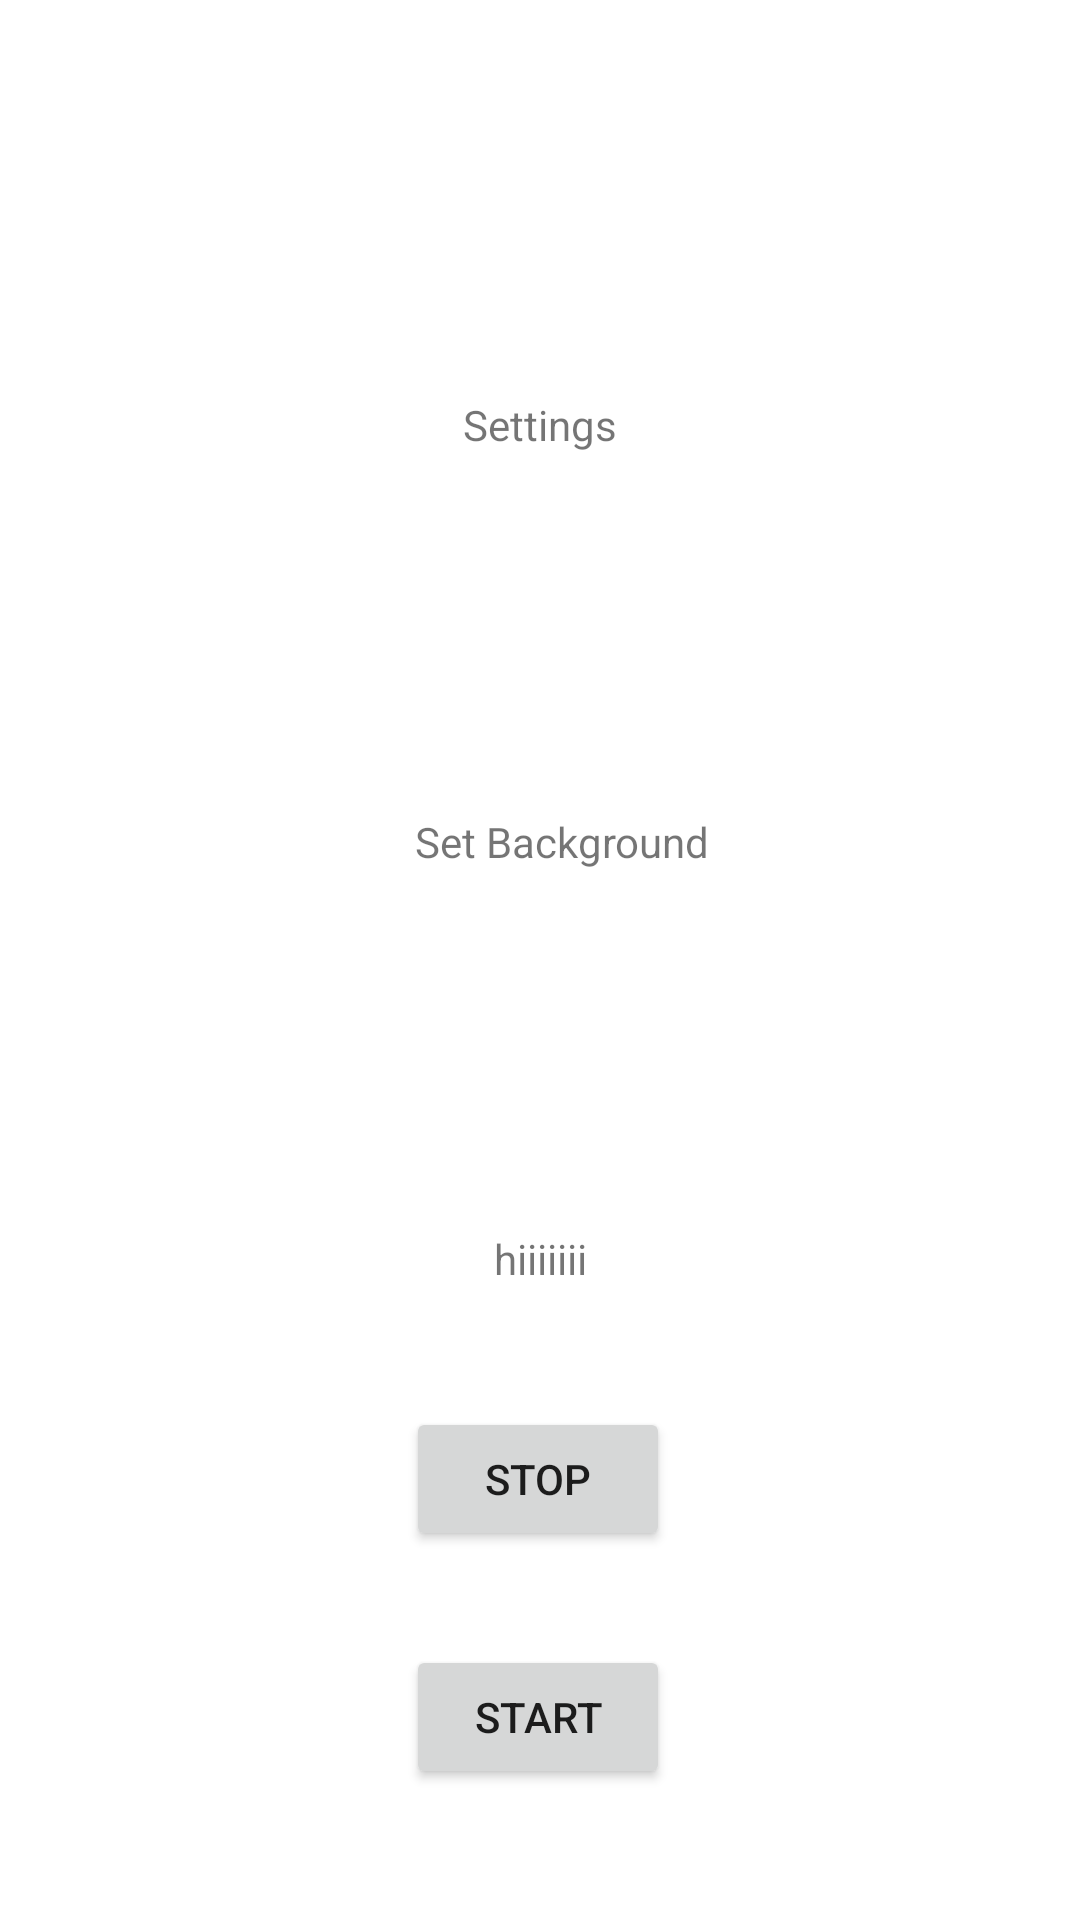

Write the Android layout XML for this screen, with the resource values it uses.
<!-- AndroidManifest.xml: application theme Theme.Massenger -->
<!-- res/layout/activtity_settings_option_page.xml -->
<?xml version="1.0" encoding="utf-8"?>

<androidx.constraintlayout.widget.ConstraintLayout xmlns:android="http://schemas.android.com/apk/res/android"
    xmlns:app="http://schemas.android.com/apk/res-auto"
    android:layout_width="match_parent"
    android:layout_height="match_parent">

    <TextView
        android:id="@+id/ProfilePageMainLabel"
        android:layout_width="wrap_content"
        android:layout_height="wrap_content"
        android:layout_marginTop="132dp"
        android:text="Settings"
        android:onClick="ProfilePageMainLabelOnClick"
        app:layout_constraintEnd_toEndOf="parent"
        app:layout_constraintStart_toStartOf="parent"
        app:layout_constraintTop_toTopOf="parent" />

    <TextView
        android:id="@+id/SetBbForContactPageLabel"
        android:layout_width="wrap_content"
        android:layout_height="wrap_content"
        android:layout_marginTop="120dp"
        android:text="Set Background"
        android:onClick="SetBbForContactPageLabelOnClick"
        app:layout_constraintEnd_toEndOf="parent"
        app:layout_constraintHorizontal_bias="0.529"
        app:layout_constraintStart_toStartOf="parent"
        app:layout_constraintTop_toBottomOf="@+id/ProfilePageMainLabel" />
    <TextView
        android:id="@+id/textView9"
        android:layout_width="wrap_content"
        android:layout_height="wrap_content"
        android:layout_marginTop="120dp"
        android:text="hiiiiiii"
        app:layout_constraintEnd_toEndOf="parent"
        app:layout_constraintStart_toStartOf="parent"
        app:layout_constraintTop_toBottomOf="@+id/SetBbForContactPageLabel" />

    <Button
        android:id="@+id/button2"
        android:layout_width="wrap_content"
        android:layout_height="wrap_content"
        android:onClick="startRecordingButton"
        android:text="start"
        app:layout_constraintBottom_toBottomOf="parent"
        app:layout_constraintEnd_toEndOf="parent"
        app:layout_constraintHorizontal_bias="0.498"
        app:layout_constraintStart_toStartOf="parent"
        app:layout_constraintTop_toBottomOf="@+id/button3"
        app:layout_constraintVertical_bias="0.418" />

    <Button
        android:id="@+id/button3"
        android:layout_width="wrap_content"
        android:layout_height="wrap_content"
        android:layout_marginTop="40dp"
        android:onClick="stopRecordingButton"
        android:text="stop"
        app:layout_constraintEnd_toEndOf="parent"
        app:layout_constraintHorizontal_bias="0.498"
        app:layout_constraintStart_toStartOf="parent"
        app:layout_constraintTop_toBottomOf="@+id/textView9" />
</androidx.constraintlayout.widget.ConstraintLayout>
<!-- resources referenced by this layout -->
<resources>
  <style name="Theme.Massenger" parent="Theme.MaterialComponents.DayNight.DarkActionBar">
          
          <item name="android:colorEdgeEffect">@color/darkBlue</item>
          <item name="colorPrimary">@color/purple_500</item>
          <item name="colorPrimaryVariant">@color/purple_700</item>
          <item name="colorOnPrimary">@color/white</item>
          
          <item name="colorSecondary">@color/teal_200</item>
          <item name="colorSecondaryVariant">@color/teal_700</item>
          <item name="colorOnSecondary">@color/black</item>
          
          <item name="android:statusBarColor" tools:targetApi="l">@color/MainHeaderColor</item>
      </style>
  <color name="darkBlue">#0000FF</color>
  <color name="purple_500">#FF6200EE</color>
  <color name="purple_700">#FF3700B3</color>
  <color name="white">#FFFFFFFF</color>
  <color name="teal_200">#FF03DAC5</color>
  <color name="teal_700">#FF018786</color>
  <color name="black">#FF000000</color>
  <color name="MainHeaderColor">#3636FF</color>
</resources>
